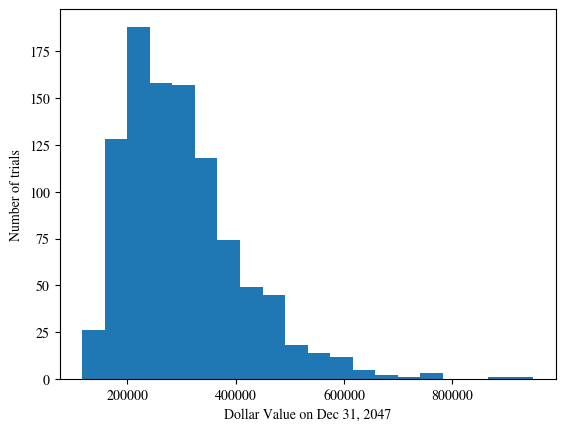

The matplotlib source for this figure:
"""
Now suppose we add a procedure called ``rebalancing''.
On January 1 of each year we contribute a total of \$3000 to the account,
but at the same time we redistribute the total amount of money in the account
evenly between the three investments.

How does this change the total amount on Dec 31, 2047?
Show a plot of the distribution, and report the mean and SD as well.
"""

import matplotlib.pyplot as plt
import numpy as np
import matplotlib
matplotlib.rcParams['mathtext.fontset'] = 'stix'
matplotlib.rcParams['font.family'] = 'STIXGeneral'


trials = np.array(range(1000))
years = np.array(range(2018, 2048))
values = np.zeros((len(trials), len(years)))

mu_C = 0.08
sigma_C = 0.15
mu_F = 0.08
sigma_F = 0.15
mu_B = 0.05
sigma_B = 0.07
rho_CF = 0.50
rho_CB = 0.20
rho_FB = 0.05

cov_CF = rho_CF * sigma_C * sigma_F
cov_CB = rho_CB * sigma_C * sigma_B
cov_FB = rho_FB * sigma_F * sigma_B

for i, trial in enumerate(trials):
    current_value_C = 1000
    current_value_F = 1000
    current_value_B = 1000
    for j, year in enumerate(years):
        yld_C, yld_F, yld_B = np.random.multivariate_normal(
            mean=np.array([mu_C, mu_F, mu_B]),
            cov=np.array([
                [sigma_C**2, cov_CF, cov_CB],
                [cov_CF, sigma_F**2, cov_FB],
                [cov_CB, cov_FB, sigma_B**2]]))
        current_value_C = (1+yld_C) * current_value_C
        current_value_F = (1+yld_F) * current_value_F
        current_value_B = (1+yld_B) * current_value_B
        total = current_value_C + current_value_B + current_value_F + 3000
        current_value_C = total / 3
        current_value_F = total / 3
        current_value_B = total / 3
        values[i, j] = total
    plt.scatter(years, values[i], alpha=0.05, c='b')
means = np.mean(values, axis=0)
stds = np.std(values, axis=0)
plt.plot(years, means, c='k')
plt.errorbar(years, means, stds, c='k')
plt.xlabel("Year")
plt.ylabel("Dollars")
plt.savefig("q4_c_justforme.png")
plt.cla()
plt.clf()

plt.hist(values[:,-1], bins=20)
plt.xlabel("Dollar Value on Dec 31, 2047")
plt.ylabel("Number of trials")
plt.savefig("q4_c.png")

print("Value on Dec 31, 2047:", means[-1])
print("Standard deviation:", stds[-1])
